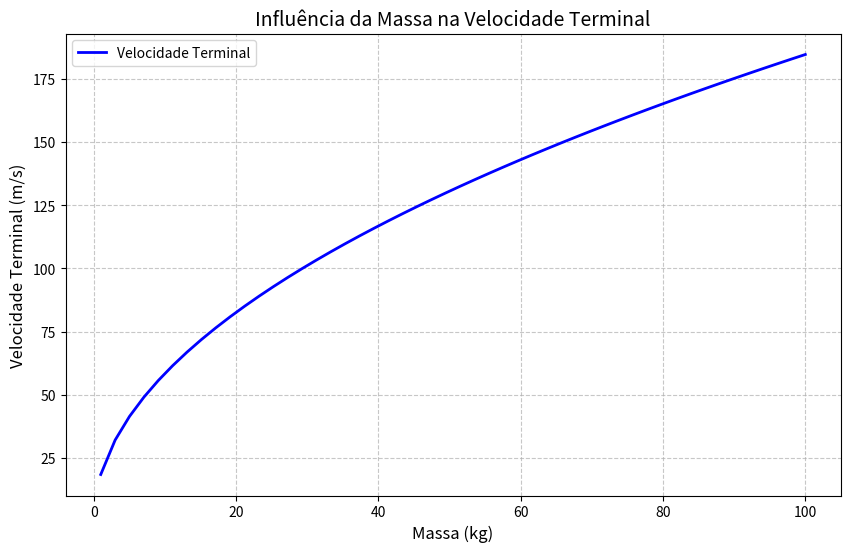

Write the Python code that produced this figure.
import numpy as np
import matplotlib.pyplot as plt

# Constantes Físicas
g = 9.81      # Gravidade (m/s^2)
rho = 1.225   # Densidade do ar (kg/m^3)
Cd = 0.47     # Coeficiente de arrasto (esfera)
A = 0.1       # Área da seção transversal (m^2)

def calcular_velocidade_terminal(m):
    return np.sqrt((2 * m * g) / (rho * A * Cd))

# Massas: 1kg até 100kg
massas = np.linspace(1, 100, 50)
velocidades = calcular_velocidade_terminal(massas)

# Gráfico
plt.figure(figsize=(10, 6))
plt.plot(massas, velocidades, color='blue', linewidth=2, label='Velocidade Terminal')
plt.title('Influência da Massa na Velocidade Terminal', fontsize=14)
plt.xlabel('Massa (kg)', fontsize=12)
plt.ylabel('Velocidade Terminal (m/s)', fontsize=12)
plt.grid(True, linestyle='--', alpha=0.7)
plt.legend()
